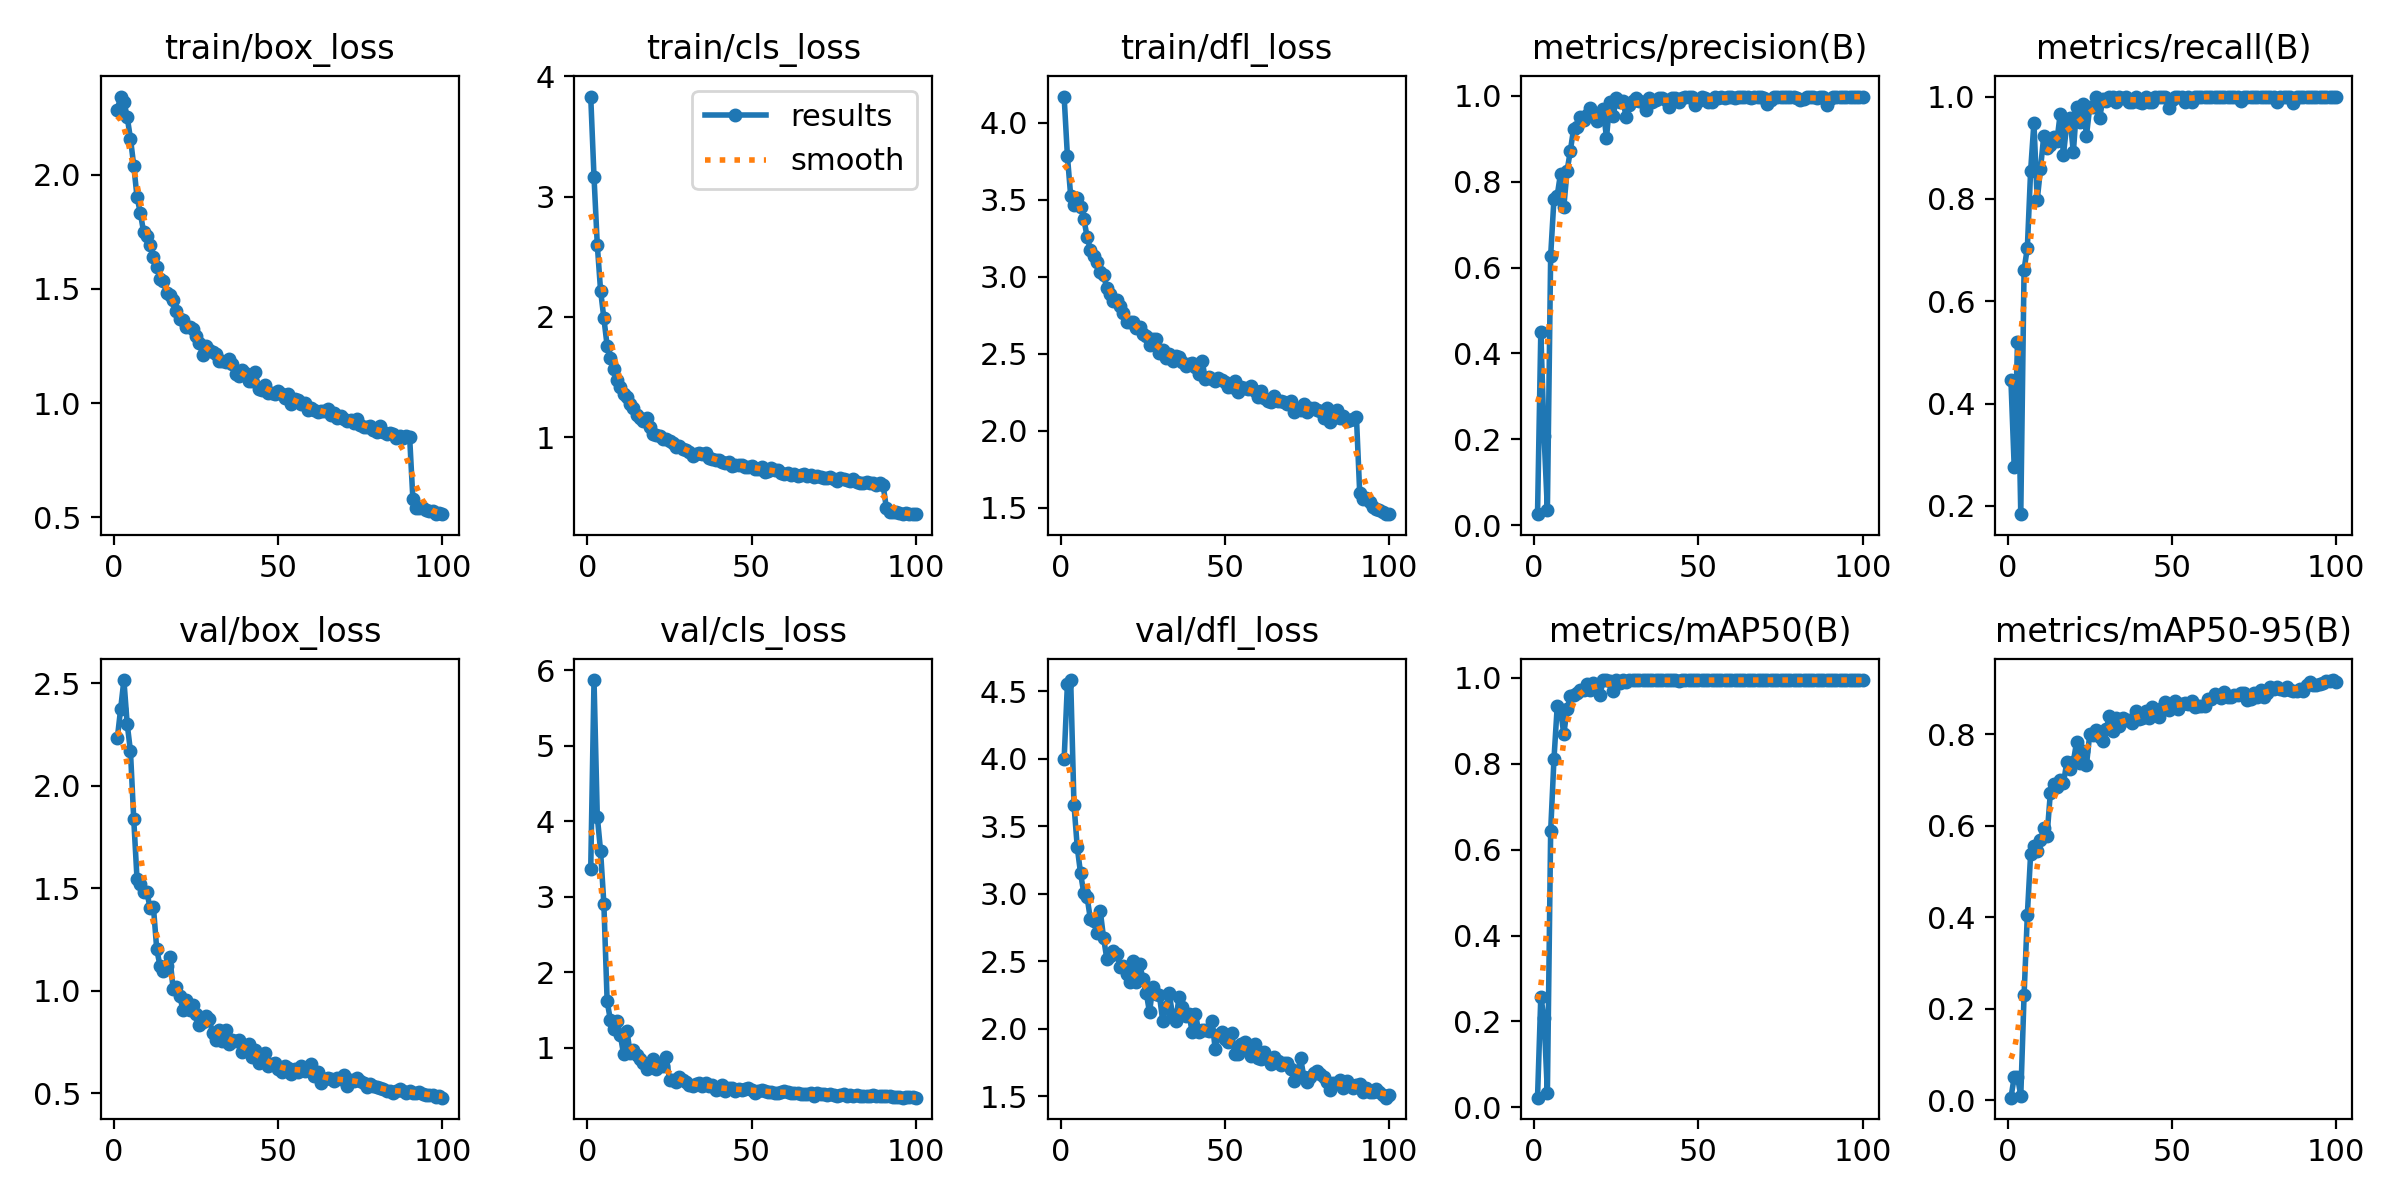

The file beside this chart, header and first rows:
epoch, time, train/box_loss, train/cls_loss, train/dfl_loss, metrics/precision(B), metrics/recall(B), metrics/mAP50(B), metrics/mAP50-95(B), val/box_loss, val/cls_loss, val/dfl_loss, lr/pg0, lr/pg1, lr/pg2
1, 9.539, 2.283, 3.833, 4.171, 0.02571, 0.4456, 0.02258, 0.00607, 2.233, 3.366, 3.995, 0.0005481, 0.0005481, 0.0005481
2, 19.58, 2.342, 3.165, 3.784, 0.4504, 0.2755, 0.2577, 0.05085, 2.374, 5.868, 4.554, 0.001093, 0.001093, 0.001093
3, 29.35, 2.32, 2.599, 3.526, 0.2077, 0.5204, 0.2072, 0.05216, 2.516, 4.062, 4.582, 0.001627, 0.001627, 0.001627
4, 38.96, 2.253, 2.219, 3.466, 0.03591, 0.1837, 0.03381, 0.00976, 2.303, 3.606, 3.66, 0.001617, 0.001617, 0.001617
5, 48.68, 2.157, 1.989, 3.509, 0.6278, 0.6616, 0.6435, 0.2294, 2.169, 2.909, 3.343, 0.001601, 0.001601, 0.001601
6, 58.2, 2.04, 1.759, 3.454, 0.7596, 0.7041, 0.8102, 0.4056, 1.837, 1.615, 3.152, 0.001584, 0.001584, 0.001584
7, 67.89, 1.902, 1.656, 3.376, 0.7679, 0.8551, 0.9347, 0.5384, 1.544, 1.366, 3.003, 0.001568, 0.001568, 0.001568
8, 77.56, 1.833, 1.567, 3.259, 0.8191, 0.949, 0.9254, 0.5556, 1.521, 1.251, 2.974, 0.001551, 0.001551, 0.001551
9, 87.13, 1.75, 1.479, 3.176, 0.7417, 0.7976, 0.8688, 0.5439, 1.48, 1.353, 2.811, 0.001535, 0.001535, 0.001535
10, 96.72, 1.733, 1.416, 3.133, 0.8255, 0.8585, 0.9279, 0.5692, 1.48, 1.173, 2.797, 0.001518, 0.001518, 0.001518
11, 106.4, 1.691, 1.362, 3.099, 0.8727, 0.9235, 0.9581, 0.5947, 1.403, 0.915, 2.706, 0.001502, 0.001502, 0.001502
12, 115.5, 1.64, 1.335, 3.03, 0.9238, 0.8994, 0.9595, 0.5784, 1.407, 1.229, 2.874, 0.001485, 0.001485, 0.001485
13, 126, 1.594, 1.276, 3.009, 0.9283, 0.9048, 0.9653, 0.6714, 1.202, 0.9343, 2.675, 0.001469, 0.001469, 0.001469
14, 135.8, 1.545, 1.239, 2.929, 0.9515, 0.9218, 0.9718, 0.6917, 1.121, 0.9772, 2.517, 0.001452, 0.001452, 0.001452
15, 145.4, 1.534, 1.187, 2.886, 0.9447, 0.9129, 0.9727, 0.6853, 1.096, 0.9071, 2.54, 0.001436, 0.001436, 0.001436
16, 155.1, 1.482, 1.16, 2.84, 0.9561, 0.966, 0.9867, 0.7007, 1.121, 0.8568, 2.578, 0.001419, 0.001419, 0.001419
17, 165, 1.473, 1.132, 2.848, 0.973, 0.8861, 0.9708, 0.6928, 1.165, 0.8029, 2.557, 0.001403, 0.001403, 0.001403
18, 174.5, 1.454, 1.16, 2.808, 0.9583, 0.947, 0.987, 0.7391, 1.006, 0.7179, 2.458, 0.001386, 0.001386, 0.001386
19, 184.1, 1.405, 1.087, 2.768, 0.9404, 0.9575, 0.9825, 0.7241, 1.018, 0.7468, 2.462, 0.00137, 0.00137, 0.00137
20, 194, 1.366, 1.026, 2.709, 0.9513, 0.8908, 0.9603, 0.7395, 0.9762, 0.8532, 2.409, 0.001353, 0.001353, 0.001353
21, 204.2, 1.366, 1.016, 2.708, 0.9691, 0.9796, 0.9944, 0.7835, 0.9042, 0.7199, 2.348, 0.001337, 0.001337, 0.001337
22, 213.1, 1.332, 1.013, 2.706, 0.9025, 0.9494, 0.9941, 0.7369, 0.9569, 0.7669, 2.502, 0.00132, 0.00132, 0.00132
23, 222.5, 1.332, 0.9885, 2.666, 0.9858, 0.9864, 0.9933, 0.7632, 0.9048, 0.7643, 2.349, 0.001304, 0.001304, 0.001304
24, 231.7, 1.324, 0.9838, 2.672, 0.9521, 0.9235, 0.9697, 0.7327, 0.9325, 0.8785, 2.483, 0.001287, 0.001287, 0.001287
25, 241, 1.295, 0.9708, 2.63, 0.9944, 0.9796, 0.9946, 0.8, 0.8877, 0.5806, 2.367, 0.001271, 0.001271, 0.001271
26, 250.4, 1.261, 0.9522, 2.614, 0.9853, 0.9796, 0.989, 0.7988, 0.8347, 0.5682, 2.268, 0.001254, 0.001254, 0.001254
27, 259.5, 1.21, 0.9208, 2.554, 0.9877, 0.9989, 0.9946, 0.8083, 0.8452, 0.5476, 2.122, 0.001238, 0.001238, 0.001238
28, 268.9, 1.25, 0.93, 2.595, 0.9513, 0.958, 0.9916, 0.7944, 0.8762, 0.618, 2.312, 0.001221, 0.001221, 0.001221
29, 278.6, 1.234, 0.9023, 2.594, 0.9777, 0.9948, 0.995, 0.7859, 0.8604, 0.5725, 2.26, 0.001205, 0.001205, 0.001205
30, 287.9, 1.222, 0.8966, 2.503, 0.9873, 0.9918, 0.995, 0.8117, 0.7944, 0.547, 2.251, 0.001188, 0.001188, 0.001188
31, 297.3, 1.215, 0.8782, 2.524, 0.9959, 1, 0.995, 0.8394, 0.7597, 0.504, 2.061, 0.001172, 0.001172, 0.001172
32, 306.7, 1.183, 0.8439, 2.474, 0.9878, 1, 0.9948, 0.8065, 0.808, 0.4968, 2.161, 0.001155, 0.001155, 0.001155
33, 315.8, 1.183, 0.8616, 2.498, 0.9864, 0.9902, 0.995, 0.8348, 0.7543, 0.5174, 2.263, 0.001139, 0.001139, 0.001139
34, 325.1, 1.179, 0.8644, 2.455, 0.966, 1, 0.995, 0.8184, 0.8104, 0.531, 2.102, 0.001122, 0.001122, 0.001122
35, 334.6, 1.194, 0.858, 2.483, 0.9956, 0.9964, 0.995, 0.8364, 0.7421, 0.4928, 2.059, 0.001106, 0.001106, 0.001106
36, 343.7, 1.17, 0.8683, 2.481, 0.986, 0.9984, 0.9946, 0.8314, 0.7581, 0.5297, 2.237, 0.001089, 0.001089, 0.001089
37, 353.5, 1.129, 0.8277, 2.446, 0.9899, 0.9887, 0.9946, 0.8316, 0.7569, 0.5014, 2.164, 0.001073, 0.001073, 0.001073
38, 362.2, 1.12, 0.8168, 2.422, 0.9954, 0.9898, 0.9944, 0.8242, 0.7583, 0.5026, 2.095, 0.001056, 0.001056, 0.001056
39, 371.6, 1.147, 0.8132, 2.433, 0.9957, 1, 0.995, 0.8511, 0.7014, 0.4411, 2.112, 0.00104, 0.00104, 0.00104
40, 381.1, 1.131, 0.8077, 2.438, 0.991, 0.9898, 0.9948, 0.8324, 0.7171, 0.4535, 1.974, 0.001023, 0.001023, 0.001023
41, 390.5, 1.097, 0.7914, 2.417, 0.973, 0.9883, 0.9948, 0.8346, 0.7376, 0.5053, 2.109, 0.001007, 0.001007, 0.001007
42, 399.6, 1.096, 0.7849, 2.367, 0.9954, 1, 0.995, 0.8506, 0.676, 0.4328, 1.975, 0.0009904, 0.0009904, 0.0009904
43, 409.1, 1.135, 0.7973, 2.455, 0.9958, 0.9898, 0.9948, 0.8351, 0.7091, 0.4639, 1.991, 0.0009739, 0.0009739, 0.0009739
44, 418.3, 1.063, 0.7632, 2.337, 0.9855, 0.9898, 0.9926, 0.8586, 0.6481, 0.4664, 1.992, 0.0009574, 0.0009574, 0.0009574
45, 427.7, 1.057, 0.77, 2.349, 0.9956, 1, 0.995, 0.8479, 0.6813, 0.4352, 1.986, 0.0009409, 0.0009409, 0.0009409
46, 437.1, 1.079, 0.7668, 2.334, 0.9966, 1, 0.995, 0.8372, 0.6966, 0.4552, 2.058, 0.0009244, 0.0009244, 0.0009244
47, 446.5, 1.046, 0.7665, 2.325, 0.9969, 0.9998, 0.995, 0.858, 0.6324, 0.4397, 1.854, 0.0009078, 0.0009078, 0.0009078
48, 455.9, 1.044, 0.756, 2.341, 0.9979, 1, 0.995, 0.8712, 0.6408, 0.4518, 1.953, 0.0008913, 0.0008913, 0.0008913
49, 465.4, 1.041, 0.7525, 2.326, 0.9785, 0.9785, 0.994, 0.8538, 0.6462, 0.4638, 1.979, 0.0008748, 0.0008748, 0.0008748
50, 474.5, 1.055, 0.762, 2.318, 0.9872, 0.9931, 0.9948, 0.8634, 0.6167, 0.4445, 1.922, 0.0008583, 0.0008583, 0.0008583
51, 484.1, 1.039, 0.7348, 2.287, 0.9979, 1, 0.995, 0.8735, 0.6044, 0.4086, 1.9, 0.0008418, 0.0008418, 0.0008418
52, 492.9, 1.023, 0.7358, 2.282, 0.9947, 1, 0.995, 0.8557, 0.6309, 0.4315, 1.97, 0.0008253, 0.0008253, 0.0008253
53, 502.2, 1.041, 0.7555, 2.324, 0.9849, 1, 0.995, 0.8669, 0.622, 0.4476, 1.814, 0.0008088, 0.0008088, 0.0008088
54, 511.8, 0.9963, 0.7126, 2.253, 0.9864, 0.9892, 0.9942, 0.8685, 0.5933, 0.4307, 1.813, 0.0007923, 0.0007923, 0.0007923
55, 521.2, 1.016, 0.7146, 2.286, 0.9977, 1, 0.995, 0.8654, 0.6202, 0.4161, 1.886, 0.0007758, 0.0007758, 0.0007758
56, 530.5, 1.012, 0.7448, 2.28, 0.996, 0.989, 0.9948, 0.8716, 0.6011, 0.4134, 1.903, 0.0007593, 0.0007593, 0.0007593
57, 539.7, 0.997, 0.7239, 2.269, 0.9966, 1, 0.995, 0.8593, 0.6327, 0.4074, 1.841, 0.0007428, 0.0007428, 0.0007428
58, 549, 1.002, 0.7249, 2.29, 0.9958, 1, 0.995, 0.8617, 0.6104, 0.4068, 1.799, 0.0007263, 0.0007263, 0.0007263
59, 558.3, 0.9721, 0.7023, 2.261, 0.9974, 1, 0.995, 0.8621, 0.6128, 0.4197, 1.89, 0.0007098, 0.0007098, 0.0007098
60, 567.5, 0.9784, 0.6919, 2.222, 0.9966, 1, 0.995, 0.8612, 0.6428, 0.4282, 1.784, 0.0006933, 0.0006933, 0.0006933
... 40 more rows
